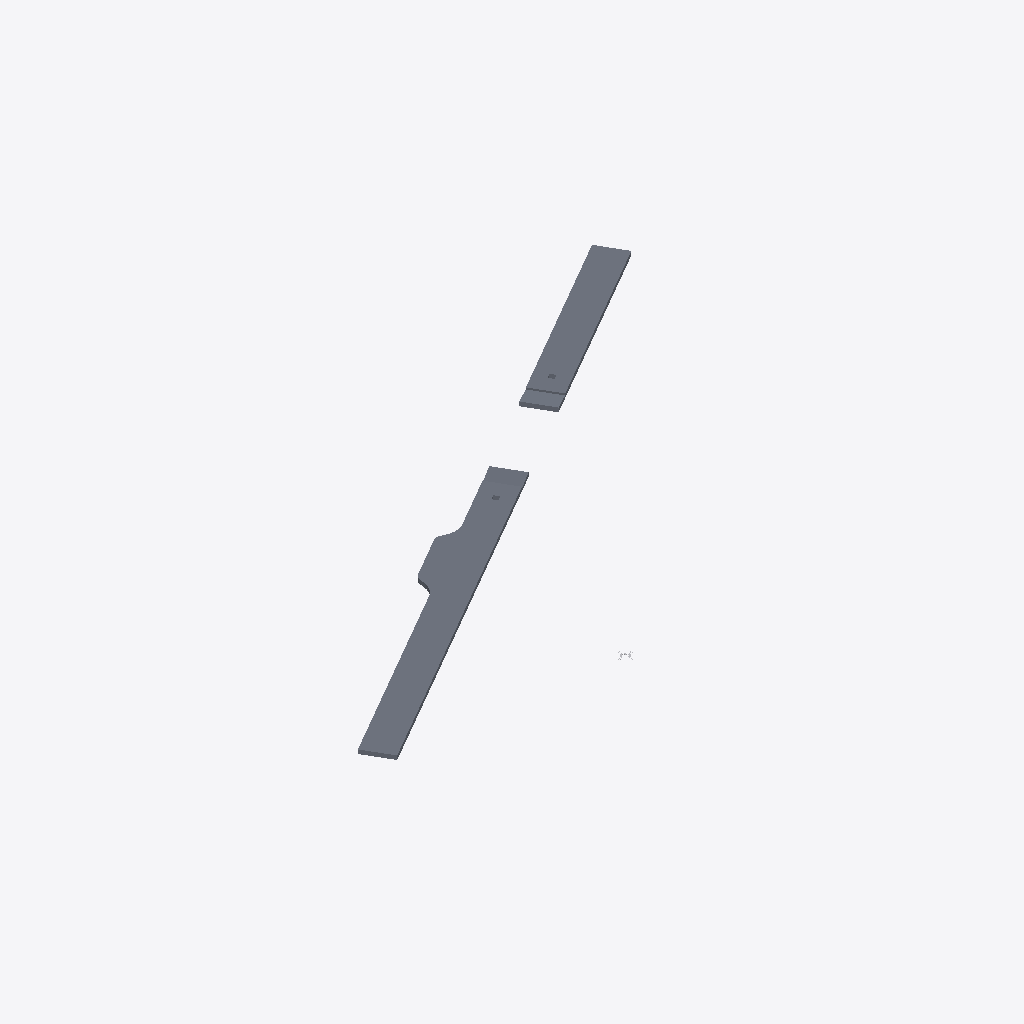
Isometric view of an IFC building model (IFC-SPF (STEP), schema IFC4, length unit millimetre), seen from the south-west, elements coloured by IFC class (only those large enough to see are counted): 19 slabs (grey), 1 other element (light grey).
Extent 71.1 m × 47.5 m × 0.6 m (x, y, z). Storeys (20): road parking - shoulder at -0.49 m; road parking - shoulder at -0.49 m; road - shoulder at -0.49 m; road - shoulder at -0.49 m; road - shoulder at -0.49 m; road - shoulder at -0.49 m; road - shoulder at -0.49 m; road - shoulder at -0.49 m; road - shoulder at -0.49 m; road - shoulder at -0.49 m; road - shoulder at -0.49 m; road - shoulder at -0.49 m; road - parking at 0.00 m; road  - carriageway at 0.00 m; road - parking at 0.00 m; road  - carriageway at 0.00 m. Elements (53): 32 IfcSlab, 20 IfcSurfaceFeature, 1 IfcBuildingElementProxy.

HEADER;
FILE_DESCRIPTION(('ViewDefinition [ReferenceView_V1.2]'),'2;1');
FILE_NAME('Infra-Road.ifc','2024-11-14T11:09:13',(''),(''),'IFC-manager for SketchUp (5.3.3)','SketchUp 2024 (24.0.594)','None');
FILE_SCHEMA(('IFC4'));
ENDSEC;
DATA;
#13=IFCPROJECT('2Ndyd$OSX7s9A04nc4lyye',#1,'ifc silly sample scene - project','Demystifying IFC with a playful scene using diverse building elements and compositions.',$,$,$,(#11),#14);
#20=IFCSITE('23sFQGRy90RxVbRHD9iSE2',#1,'environment - site','A sample scene environment, showcasing the surrounding landscape.',$,#22,$,$,.COMPLEX.,$,$,0.0,$,$);
#23=IFCSITE('1adp27B_9CUfup2ojuKOng',#1,'road parking - site','A designated parking area, providing space for vehicles.',$,#25,$,$,.PARTIAL.,$,$,0.0,$,$);
#548=IFCSITE('3pnaj3EgL1cOScZHtoQhHO',#1,'road river bridge - site','The site of the road river bridge, connecting different areas.',$,#549,$,$,.PARTIAL.,$,$,0.0,$,$);
#807=IFCSITE('2Wad9UE39Fl81buLr2dp_x',#1,'rail river bridge - site','The site of the rail river bridge, facilitating train crossings.',$,#808,$,$,.PARTIAL.,$,$,0.0,$,$);
#813=IFCSITE('1$CApj9YLCeu0YyH5TXRVh',#1,'road rail bridge - site','The site of the road rail bridge, supporting both road and rail traffic.',$,#814,$,$,.PARTIAL.,$,$,0.0,$,$);
#1015=IFCSITE('2syxA9_lr7Ew2uZai3VhhS',#1,'road - site','A designated parking area, providing space for vehicles.',$,#1016,$,$,.PARTIAL.,$,$,0.0,$,$);
#30=IFCBUILDING('2MBfH6RyP3luv6spdwrCIJ',#1,'road parking - road','A well-constructed road, connecting various parts of the infrastructure.',$,#35,$,$,.COMPLEX.,0.0,0.0,$);
#40=IFCBUILDING('13nXdzaiLCcBMI_327t3$B',#1,'road parking - road segment','A segment of the road, connecting various parts of the infrastructure.','roadsegment',#42,$,$,.PARTIAL.,0.0,0.0,$);
#332=IFCBUILDING('3UW01eWGf3R9Qahji8i4XE',#1,'road parking - road segment','A segment of the road, connecting various parts of the infrastructure.','roadsegment',#333,$,$,.PARTIAL.,0.0,0.0,$);
#554=IFCBUILDING('1ycqplGh55EAGDAsiDHPxX',#1,'bridge road connection','A connection point, linking the bridge road to other infrastructure.',$,#556,$,$,.COMPLEX.,0.0,0.0,$);
#561=IFCBUILDING('3gVUlQBybBTR_jtpA_c89f',#1,'bridge - road segment','A segment of the bridge road, connecting various parts of the infrastructure.','roadsegment',#563,$,$,.PARTIAL.,0.0,0.0,$);
#685=IFCBUILDING('1Engm$GMHEoAv0uoo9qvMb',#1,'bridge road connection','A connection point, linking the bridge road to other infrastructure.',$,#686,$,$,.COMPLEX.,0.0,0.0,$);
#691=IFCBUILDING('1gawLKQN1FlOdzrZDos6Gg',#1,'bridge - road segment','A segment of the bridge road, connecting various parts of the infrastructure.','roadsegment',#693,$,$,.PARTIAL.,0.0,0.0,$);
#834=IFCBUILDING('1Gy5o1F_T6VxmwxJ5$xsRE',#1,'road','A well-constructed road, connecting various parts of the infrastructure.',$,#836,$,$,.COMPLEX.,0.0,0.0,$);
#841=IFCBUILDING('1qeMYKRz11NfwG9VheT8FH',#1,'road segment','A segment of the road, connecting various parts of the infrastructure.','roadsegment',#843,$,$,.PARTIAL.,0.0,0.0,$);
#1021=IFCBUILDING('1AfgOmh7nDOedEyHKWgbIw',#1,'road','A well-constructed road, connecting various parts of the infrastructure.',$,#1023,$,$,.COMPLEX.,0.0,0.0,$);
#1028=IFCBUILDING('2pS6pdNUf5JhK0$Ap6Vb7C',#1,'road segment','A segment of the road, connecting various parts of the infrastructure.','roadsegment',#1030,$,$,.PARTIAL.,0.0,0.0,$);
#47=IFCBUILDINGSTOREY('2X7Dlo9gX5dgM3FX0gYZXP',#1,'road - parking','A designated parking area, providing space for vehicles.','parkingbay',#49,$,$,.ELEMENT.,0.0);
#168=IFCBUILDINGSTOREY('1rSMOsFHPCxBpVA$FlasQt',#1,'road parking - shoulder','The shoulder, providing additional space and support alongside the parking area.','shoulder',#169,#178,$,.ELEMENT.,-489.9999999999911);
#179=IFCBUILDINGSTOREY('3hvQKS_3f35hrc93TD89Cw',#1,'road - shoulder','The shoulder, providing additional space and support alongside the road.','shoulder',#180,#189,$,.ELEMENT.,-489.999999999977);
#190=IFCBUILDINGSTOREY('0_Qwe45Iz4axmHTXYPvOsp',#1,'road  - carriageway','The carriageway, providing a smooth driving surface for vehicles.','carriageway',#191,$,$,.ELEMENT.,0.0);
#338=IFCBUILDINGSTOREY('3Rtyfer6f14gfdIYhSAJfS',#1,'road - parking','A designated parking area, providing space for vehicles.','parkingbay',#340,$,$,.ELEMENT.,0.0);
#418=IFCBUILDINGSTOREY('15Sq9FrzT9FBv27nCk5mh_',#1,'road parking - shoulder','The shoulder, providing additional space and support alongside the parking area.','shoulder',#419,#425,$,.ELEMENT.,-489.9999999999911);
#426=IFCBUILDINGSTOREY('2271FKNO1DdwPAfaVP8xJd',#1,'road - shoulder','The shoulder, providing additional space and support alongside the road.','shoulder',#427,#433,$,.ELEMENT.,-489.999999999977);
#434=IFCBUILDINGSTOREY('2FFDMtF_bFt9Cn7VXimDUu',#1,'road  - carriageway','The carriageway, providing a smooth driving surface for vehicles.','carriageway',#435,$,$,.ELEMENT.,0.0);
#568=IFCBUILDINGSTOREY('2osHTl91z1WeqT0dDvg3WD',#1,'road - shoulder','The shoulder, providing additional space and support alongside the road.','shoulder',#570,#579,$,.ELEMENT.,-489.9999999999375);
#580=IFCBUILDINGSTOREY('1LsZ9dUZn5397IxXcrlrIe',#1,'road - shoulder','The shoulder, providing additional space and support alongside the road.','shoulder',#581,#590,$,.ELEMENT.,-489.9999999999181);
#591=IFCBUILDINGSTOREY('3JCNkEnxX2HAIohFE8d0li',#1,'road carriageway - bridge road','The carriageway, providing a smooth driving surface on the bridge road.',$,#592,$,$,.ELEMENT.,2.634977E-11);
#698=IFCBUILDINGSTOREY('2$CI2UZ2nC6udOwWqZWr6C',#1,'road - shoulder','The shoulder, providing additional space and support alongside the road.','shoulder',#700,#709,$,.ELEMENT.,-489.9999999996625);
#710=IFCBUILDINGSTOREY('2PKdE1kbL8ke7QxRRzxN_q',#1,'road - shoulder','The shoulder, providing additional space and support alongside the road.','shoulder',#711,#720,$,.ELEMENT.,-489.99999999964314);
#721=IFCBUILDINGSTOREY('0UKHUh06v69wKcoKjB04ik',#1,'road carriageway - bridge road','The carriageway, providing a smooth driving surface on the bridge road.',$,#722,$,$,.ELEMENT.,3.013078E-10);
#848=IFCBUILDINGSTOREY('3oc$qAY_95VA0MUuoAYGxh',#1,'road carriageway','The carriageway, providing a smooth driving surface for vehicles in the parking area.',$,#850,$,$,.ELEMENT.,0.0);
#978=IFCBUILDINGSTOREY('2bgbuMDuj3hg9k0pkgUphW',#1,'road - shoulder','The shoulder, providing additional space and support alongside the road.','shoulder',#979,#988,$,.ELEMENT.,-489.9999999999911);
#989=IFCBUILDINGSTOREY('17coQp2iL5FhBqt0CY_3TM',#1,'road - shoulder','The shoulder, providing additional space and support alongside the road.','shoulder',#990,#999,$,.ELEMENT.,-489.999999999977);
#1035=IFCBUILDINGSTOREY('2v_vgJ52rCdOoY4xv9BEGs',#1,'road carriageway','The carriageway, providing a smooth driving surface for vehicles in the parking area.',$,#1037,$,$,.ELEMENT.,0.0);
#1165=IFCBUILDINGSTOREY('0YqCWlEOfFLOP9cWpIfWnw',#1,'road - shoulder','The shoulder, providing additional space and support alongside the road.','shoulder',#1166,#1175,$,.ELEMENT.,-489.9999999999911);
#1176=IFCBUILDINGSTOREY('2Jmv7aVW59tgvJy3nmB5rm',#1,'road - shoulder','The shoulder, providing additional space and support alongside the road.','shoulder',#1177,#1186,$,.ELEMENT.,-489.999999999977);
#1064=IFCSLAB('2Hv0cNhjPCV8n4VnOiLlhy',#1,'road - asphalt surface course','A smooth asphalt surface, providing a durable driving layer.','pavement',#1070,#1079,'454425.1918123.1918126.1918136.1918138.1918144',$);
#877=IFCSLAB('2perTo5I50_QVZloPyhq8F',#1,'road - asphalt surface course','A smooth asphalt surface, providing a durable driving layer.','pavement',#883,#892,'454425.1027895.1925011.1918136.1918138.1918144',$);
#222=IFCSLAB('0bOiufAU17JvMAqTkdbCGK',#1,'road - asphalt surface course','A smooth asphalt surface, providing a durable driving layer.','pavement',#228,#237,'454425.1027892.955978.953073.1922257.937649',$);
#86=IFCSLAB('2Z1Tk3YUj4bfBY5kB$H6XD',#1,'road - parking - asphalt surface course','A smooth asphalt surface, providing a durable driving layer in the parking area.','pavement',#101,#111,'454425.1027892.955978.953073.940313.1922260',$);
#770=IFCSLAB('2Lcv7v7Y9CDgeVSxtOixa_',#1,'road subgrade - bridge road','A stable subgrade, forming the foundation of the bridge road.','subgrade',#781,#790,'454425.1027893.1886558.1882584.953129.940414',$);
#791=IFCSLAB('3PGg5TW8D94u9cNHoKU9ai',#1,'road asphalt surface course - bridge road','A smooth asphalt surface, providing a durable driving layer on the bridge road.','pavement',#797,#806,'454425.1027893.1886558.1882584.953129.940412',$);
#669=IFCSLAB('0GfyK6YKbBBOLGVolBxAx4',#1,'road asphalt surface course - bridge road','A smooth asphalt surface, providing a durable driving layer on the bridge road.','pavement',#675,#684,'454425.1027893.1882581.1882584.953129.940412',$);
#646=IFCSLAB('24yB027vXAnwvB5wEFTdUW',#1,'road subgrade - bridge road','A stable subgrade, forming the foundation of the bridge road.','subgrade',#657,#666,'454425.1027893.1882581.1882584.953129.940414',$);
#1123=IFCSLAB('1IhMwsHkj23Pk9puusHUBF',#1,'road - subgrade','A stable subgrade, forming the foundation of the road.','subgrade',#1134,#1143,'454425.1918123.1918126.1918136.1918138.1918146',$);
#288=IFCSLAB('25_RTYQg9CWPpSeXsVQXRz',#1,'road - subgrade','A stable subgrade, forming the foundation of the road.','subgrade',#299,#308,'454425.1027892.955978.953073.1922257.937651',$);
#936=IFCSLAB('1URig8FeLBeR9AdMrx_PFb',#1,'road - subgrade','A stable subgrade, forming the foundation of the road.','subgrade',#947,#956,'454425.1027895.1925011.1918136.1918138.1918146',$);
#1144=IFCSLAB('0JHBQuEiP0nvPYpJMf4bmS',#1,'road - base course','A solid base course, providing support for the road surface.','subgradebed',#1155,#1164,'454425.1918123.1918126.1918136.1918138.1918147',$);
#1042=IFCSLAB('1hIucSGDb5YfQIf0E4zTy_',#1,'road - asphalt binder course','A durable asphalt binder course, forming a key layer of the road.','core',#1054,#1063,'454425.1918123.1918126.1918136.1918138.1918143',$);
#957=IFCSLAB('34susoRVr6zwuxR_H7WjJP',#1,'road - base course','A solid base course, providing support for the road surface.','subgradebed',#968,#977,'454425.1027895.1925011.1918136.1918138.1918147',$);
#311=IFCSLAB('1zA0UQopr71wWPFRVqk8vb',#1,'road - base course','A solid base course, providing support for the road surface.','subgradebed',#322,#331,'454425.1027892.955978.953073.1922257.937652',$);
#727=IFCSLAB('2gurTQSkD1_htHRFmtcbL_',#1,'road base course - bridge road','A solid base course, providing support for the bridge road surface.','subgradebed',#739,#748,'454425.1027893.1886558.1882584.953129.940411',$);
#749=IFCSLAB('2CFlp691nEVAN$xmwmq4NQ',#1,'bridge road - road asphalt binder course','A durable asphalt binder course, forming a key layer of the bridge road.','core',#760,#769,'454425.1027893.1886558.1882584.953129.940413',$);
#198=IFCSLAB('1UiPSFcDjErxwCT65xLh1S',#1,'road - asphalt binder course','A durable asphalt binder course, forming a key layer of the road.','core',#210,#219,'454425.1027892.955978.953073.1922257.937648',$);
#855=IFCSLAB('0WFaAjgxT8whuM_s0GDVop',#1,'road - asphalt binder course','A durable asphalt binder course, forming a key layer of the road.','core',#867,#876,'454425.1027895.1925011.1918136.1918138.1918143',$);
#1002=IFCBUILDINGELEMENTPROXY('3Fit2Fad92zf2f6aWdJtF5',#1,'geo-reference','The reference point for transforming the local engineering coordinate system into the coordinate reference system of the underlying map.','origin',#1008,#1014,'454425.1032696',$);
ENDSEC;
